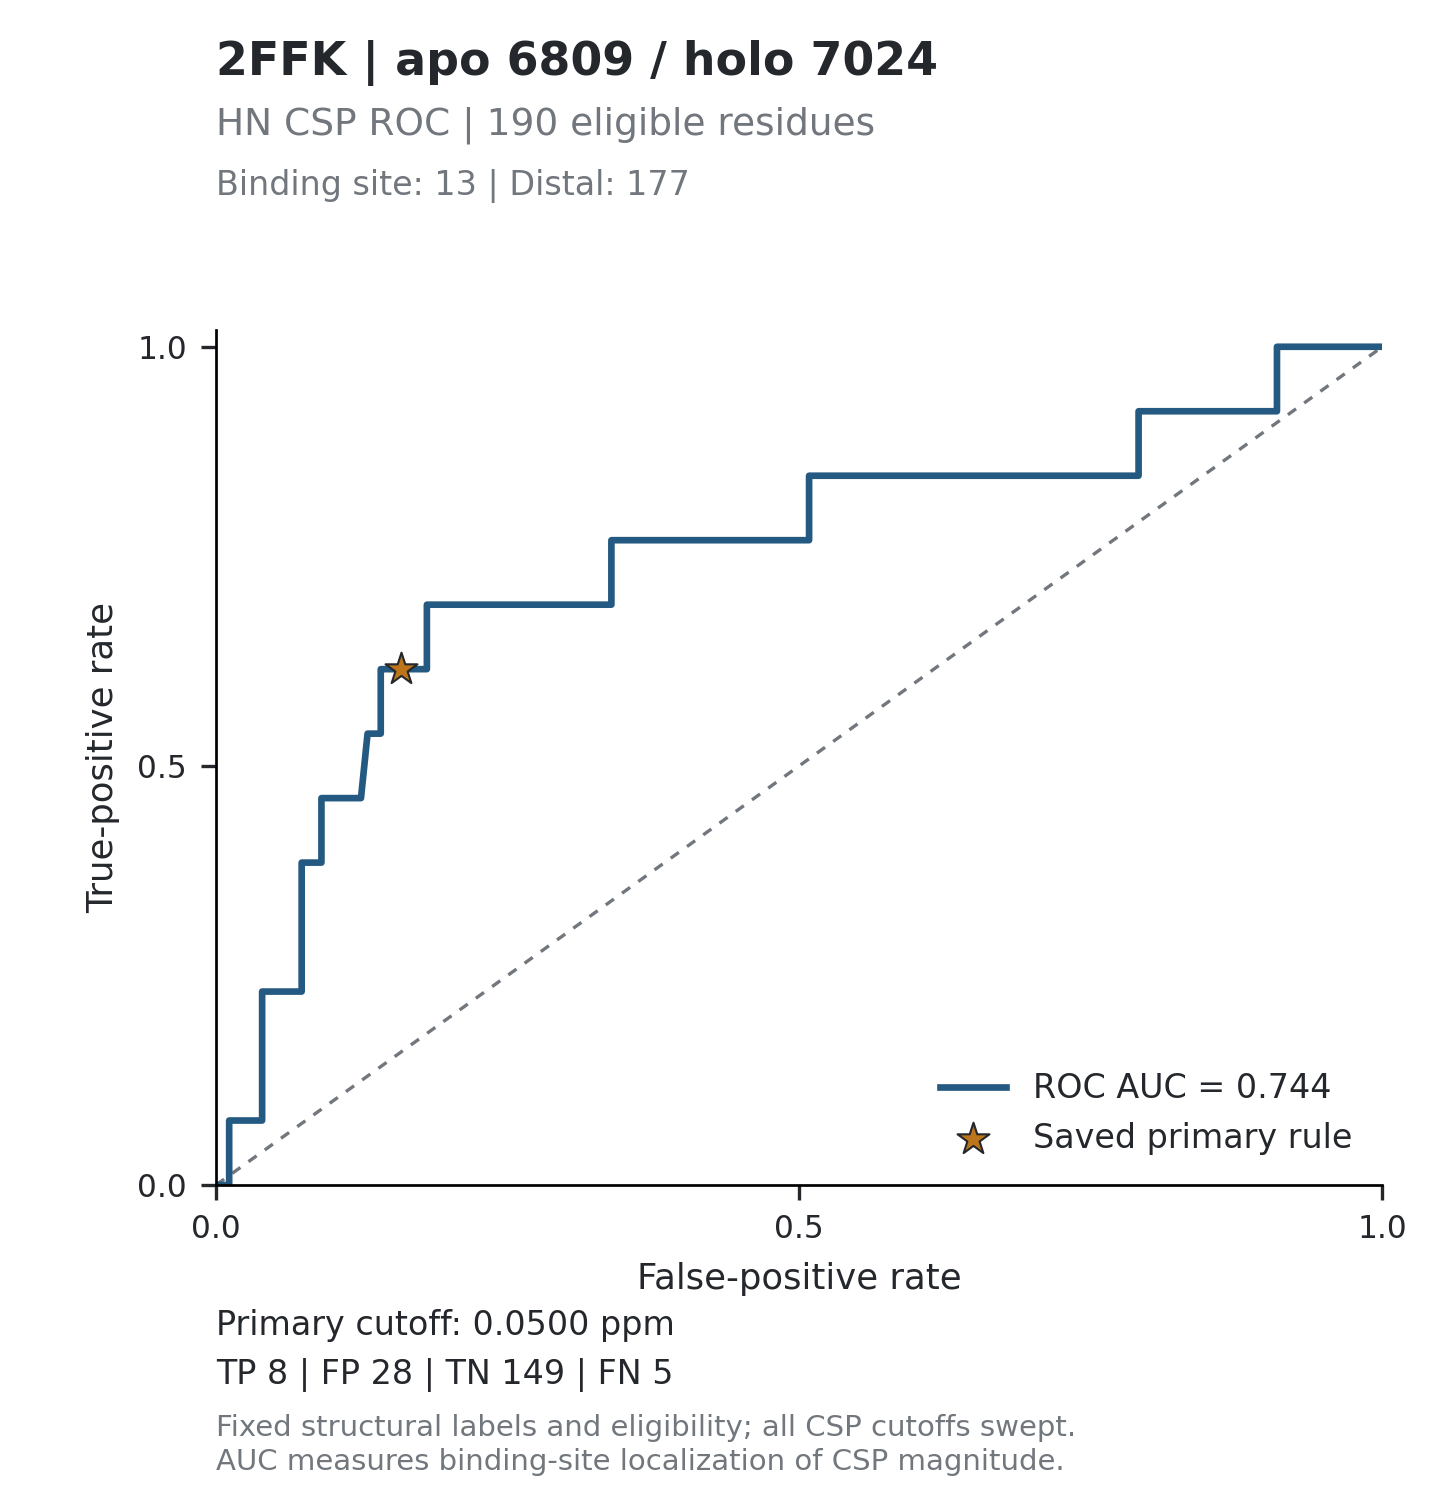

Data behind this chart, as committed beside it:
threshold, tp, fp, tn, fn, tpr, fpr, specificity, precision, fdr, tp_fp_ratio, target_id, score_mode
inf, 0, 0, 177, 13, 0, 0, 1, , , , 2FFK_6809, absolute_ppm
0.9081, 0, 1, 176, 13, 0, 0.00565, 0.9944, 0, 1, 0, 2FFK_6809, absolute_ppm
0.7333, 0, 2, 175, 13, 0, 0.0113, 0.9887, 0, 1, 0, 2FFK_6809, absolute_ppm
0.3649, 1, 2, 175, 12, 0.07692, 0.0113, 0.9887, 0.3333, 0.6667, 0.5, 2FFK_6809, absolute_ppm
0.2912, 1, 3, 174, 12, 0.07692, 0.01695, 0.9831, 0.25, 0.75, 0.3333, 2FFK_6809, absolute_ppm
0.2519, 1, 4, 173, 12, 0.07692, 0.0226, 0.9774, 0.2, 0.8, 0.25, 2FFK_6809, absolute_ppm
0.221, 1, 5, 172, 12, 0.07692, 0.02825, 0.9718, 0.1667, 0.8333, 0.2, 2FFK_6809, absolute_ppm
0.1955, 1, 6, 171, 12, 0.07692, 0.0339, 0.9661, 0.1429, 0.8571, 0.1667, 2FFK_6809, absolute_ppm
0.1928, 1, 7, 170, 12, 0.07692, 0.03955, 0.9605, 0.125, 0.875, 0.1429, 2FFK_6809, absolute_ppm
0.1893, 2, 7, 170, 11, 0.1538, 0.03955, 0.9605, 0.2222, 0.7778, 0.2857, 2FFK_6809, absolute_ppm
0.1812, 3, 7, 170, 10, 0.2308, 0.03955, 0.9605, 0.3, 0.7, 0.4286, 2FFK_6809, absolute_ppm
0.1596, 3, 8, 169, 10, 0.2308, 0.0452, 0.9548, 0.2727, 0.7273, 0.375, 2FFK_6809, absolute_ppm
0.1519, 3, 9, 168, 10, 0.2308, 0.05085, 0.9492, 0.25, 0.75, 0.3333, 2FFK_6809, absolute_ppm
0.1511, 3, 10, 167, 10, 0.2308, 0.0565, 0.9435, 0.2308, 0.7692, 0.3, 2FFK_6809, absolute_ppm
0.1487, 3, 11, 166, 10, 0.2308, 0.06215, 0.9379, 0.2143, 0.7857, 0.2727, 2FFK_6809, absolute_ppm
0.1406, 3, 12, 165, 10, 0.2308, 0.0678, 0.9322, 0.2, 0.8, 0.25, 2FFK_6809, absolute_ppm
0.1405, 3, 13, 164, 10, 0.2308, 0.07345, 0.9266, 0.1875, 0.8125, 0.2308, 2FFK_6809, absolute_ppm
0.1349, 4, 13, 164, 9, 0.3077, 0.07345, 0.9266, 0.2353, 0.7647, 0.3077, 2FFK_6809, absolute_ppm
0.1309, 5, 13, 164, 8, 0.3846, 0.07345, 0.9266, 0.2778, 0.7222, 0.3846, 2FFK_6809, absolute_ppm
0.1225, 5, 14, 163, 8, 0.3846, 0.0791, 0.9209, 0.2632, 0.7368, 0.3571, 2FFK_6809, absolute_ppm
0.1201, 5, 15, 162, 8, 0.3846, 0.08475, 0.9153, 0.25, 0.75, 0.3333, 2FFK_6809, absolute_ppm
0.113, 5, 16, 161, 8, 0.3846, 0.0904, 0.9096, 0.2381, 0.7619, 0.3125, 2FFK_6809, absolute_ppm
0.1041, 6, 16, 161, 7, 0.4615, 0.0904, 0.9096, 0.2727, 0.7273, 0.375, 2FFK_6809, absolute_ppm
0.0996, 6, 17, 160, 7, 0.4615, 0.09605, 0.904, 0.2609, 0.7391, 0.3529, 2FFK_6809, absolute_ppm
0.091, 6, 18, 159, 7, 0.4615, 0.1017, 0.8983, 0.25, 0.75, 0.3333, 2FFK_6809, absolute_ppm
0.0865, 6, 19, 158, 7, 0.4615, 0.1073, 0.8927, 0.24, 0.76, 0.3158, 2FFK_6809, absolute_ppm
0.0843, 6, 20, 157, 7, 0.4615, 0.113, 0.887, 0.2308, 0.7692, 0.3, 2FFK_6809, absolute_ppm
0.0793, 6, 21, 156, 7, 0.4615, 0.1186, 0.8814, 0.2222, 0.7778, 0.2857, 2FFK_6809, absolute_ppm
0.0781, 6, 22, 155, 7, 0.4615, 0.1243, 0.8757, 0.2143, 0.7857, 0.2727, 2FFK_6809, absolute_ppm
0.0769, 7, 23, 154, 6, 0.5385, 0.1299, 0.8701, 0.2333, 0.7667, 0.3043, 2FFK_6809, absolute_ppm
0.0722, 7, 24, 153, 6, 0.5385, 0.1356, 0.8644, 0.2258, 0.7742, 0.2917, 2FFK_6809, absolute_ppm
0.0686, 7, 25, 152, 6, 0.5385, 0.1412, 0.8588, 0.2188, 0.7812, 0.28, 2FFK_6809, absolute_ppm
0.0661, 8, 25, 152, 5, 0.6154, 0.1412, 0.8588, 0.2424, 0.7576, 0.32, 2FFK_6809, absolute_ppm
0.0626, 8, 26, 151, 5, 0.6154, 0.1469, 0.8531, 0.2353, 0.7647, 0.3077, 2FFK_6809, absolute_ppm
0.0574, 8, 27, 150, 5, 0.6154, 0.1525, 0.8475, 0.2286, 0.7714, 0.2963, 2FFK_6809, absolute_ppm
0.0507, 8, 28, 149, 5, 0.6154, 0.1582, 0.8418, 0.2222, 0.7778, 0.2857, 2FFK_6809, absolute_ppm
0.0498, 8, 29, 148, 5, 0.6154, 0.1638, 0.8362, 0.2162, 0.7838, 0.2759, 2FFK_6809, absolute_ppm
0.049, 8, 30, 147, 5, 0.6154, 0.1695, 0.8305, 0.2105, 0.7895, 0.2667, 2FFK_6809, absolute_ppm
0.0487, 8, 31, 146, 5, 0.6154, 0.1751, 0.8249, 0.2051, 0.7949, 0.2581, 2FFK_6809, absolute_ppm
0.0463, 8, 32, 145, 5, 0.6154, 0.1808, 0.8192, 0.2, 0.8, 0.25, 2FFK_6809, absolute_ppm
0.0454, 9, 32, 145, 4, 0.6923, 0.1808, 0.8192, 0.2195, 0.7805, 0.2812, 2FFK_6809, absolute_ppm
0.0452, 9, 33, 144, 4, 0.6923, 0.1864, 0.8136, 0.2143, 0.7857, 0.2727, 2FFK_6809, absolute_ppm
0.045, 9, 34, 143, 4, 0.6923, 0.1921, 0.8079, 0.2093, 0.7907, 0.2647, 2FFK_6809, absolute_ppm
0.0449, 9, 35, 142, 4, 0.6923, 0.1977, 0.8023, 0.2045, 0.7955, 0.2571, 2FFK_6809, absolute_ppm
0.0432, 9, 36, 141, 4, 0.6923, 0.2034, 0.7966, 0.2, 0.8, 0.25, 2FFK_6809, absolute_ppm
0.0421, 9, 37, 140, 4, 0.6923, 0.209, 0.791, 0.1957, 0.8043, 0.2432, 2FFK_6809, absolute_ppm
0.0403, 9, 38, 139, 4, 0.6923, 0.2147, 0.7853, 0.1915, 0.8085, 0.2368, 2FFK_6809, absolute_ppm
0.04, 9, 39, 138, 4, 0.6923, 0.2203, 0.7797, 0.1875, 0.8125, 0.2308, 2FFK_6809, absolute_ppm
0.0396, 9, 40, 137, 4, 0.6923, 0.226, 0.774, 0.1837, 0.8163, 0.225, 2FFK_6809, absolute_ppm
0.0395, 9, 41, 136, 4, 0.6923, 0.2316, 0.7684, 0.18, 0.82, 0.2195, 2FFK_6809, absolute_ppm
0.0384, 9, 42, 135, 4, 0.6923, 0.2373, 0.7627, 0.1765, 0.8235, 0.2143, 2FFK_6809, absolute_ppm
0.037, 9, 44, 133, 4, 0.6923, 0.2486, 0.7514, 0.1698, 0.8302, 0.2045, 2FFK_6809, absolute_ppm
0.0368, 9, 45, 132, 4, 0.6923, 0.2542, 0.7458, 0.1667, 0.8333, 0.2, 2FFK_6809, absolute_ppm
0.0352, 9, 46, 131, 4, 0.6923, 0.2599, 0.7401, 0.1636, 0.8364, 0.1957, 2FFK_6809, absolute_ppm
0.0347, 9, 47, 130, 4, 0.6923, 0.2655, 0.7345, 0.1607, 0.8393, 0.1915, 2FFK_6809, absolute_ppm
0.0308, 9, 48, 129, 4, 0.6923, 0.2712, 0.7288, 0.1579, 0.8421, 0.1875, 2FFK_6809, absolute_ppm
0.0305, 9, 50, 127, 4, 0.6923, 0.2825, 0.7175, 0.1525, 0.8475, 0.18, 2FFK_6809, absolute_ppm
0.0296, 9, 51, 126, 4, 0.6923, 0.2881, 0.7119, 0.15, 0.85, 0.1765, 2FFK_6809, absolute_ppm
0.0292, 9, 52, 125, 4, 0.6923, 0.2938, 0.7062, 0.1475, 0.8525, 0.1731, 2FFK_6809, absolute_ppm
0.0284, 9, 53, 124, 4, 0.6923, 0.2994, 0.7006, 0.1452, 0.8548, 0.1698, 2FFK_6809, absolute_ppm
... 266 more rows
